Image classification data set "isolated_obj" (aharmer/dishBugs on GitHub). Class labels (22): acari mites and ticks, amphipoda, annelida worms, araneae spiders, archaeognatha bristletails, blattodea cockroaches, carabidae ground beetles, chilopoda centipedes, coleoptera beetles, coleoptera larva, collembola springtails, diplopoda millipedes, diptera flies, formicidae ants, gastropoda snails and slugs, hymenoptera bees and wasps, isopoda woodlice, opiliones harvestmen, orthoptera grasshoppers and crickets, pseudoscorpiones false scorpions, tipulidae crane flies, vespidae wasps.

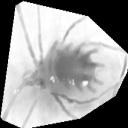
Label: acari mites and ticks

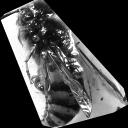
Label: vespidae wasps

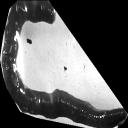
Label: annelida worms

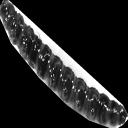
Label: coleoptera larva

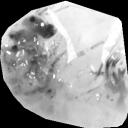
Label: amphipoda

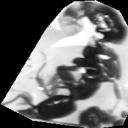
Label: formicidae ants
